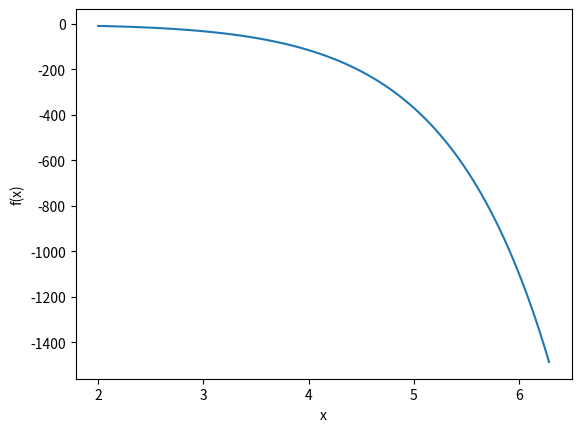

Python code for this plot:
import matplotlib.pyplot as plt
import numpy as np
x = np.linspace(2,2*np.pi,100)
y = np.sin(x) - 3*np.exp(x) + 3*x**2 + np.log(x)
plt.plot(x,y)
plt.xlabel("x")
plt.ylabel("f(x)")
plt.show()